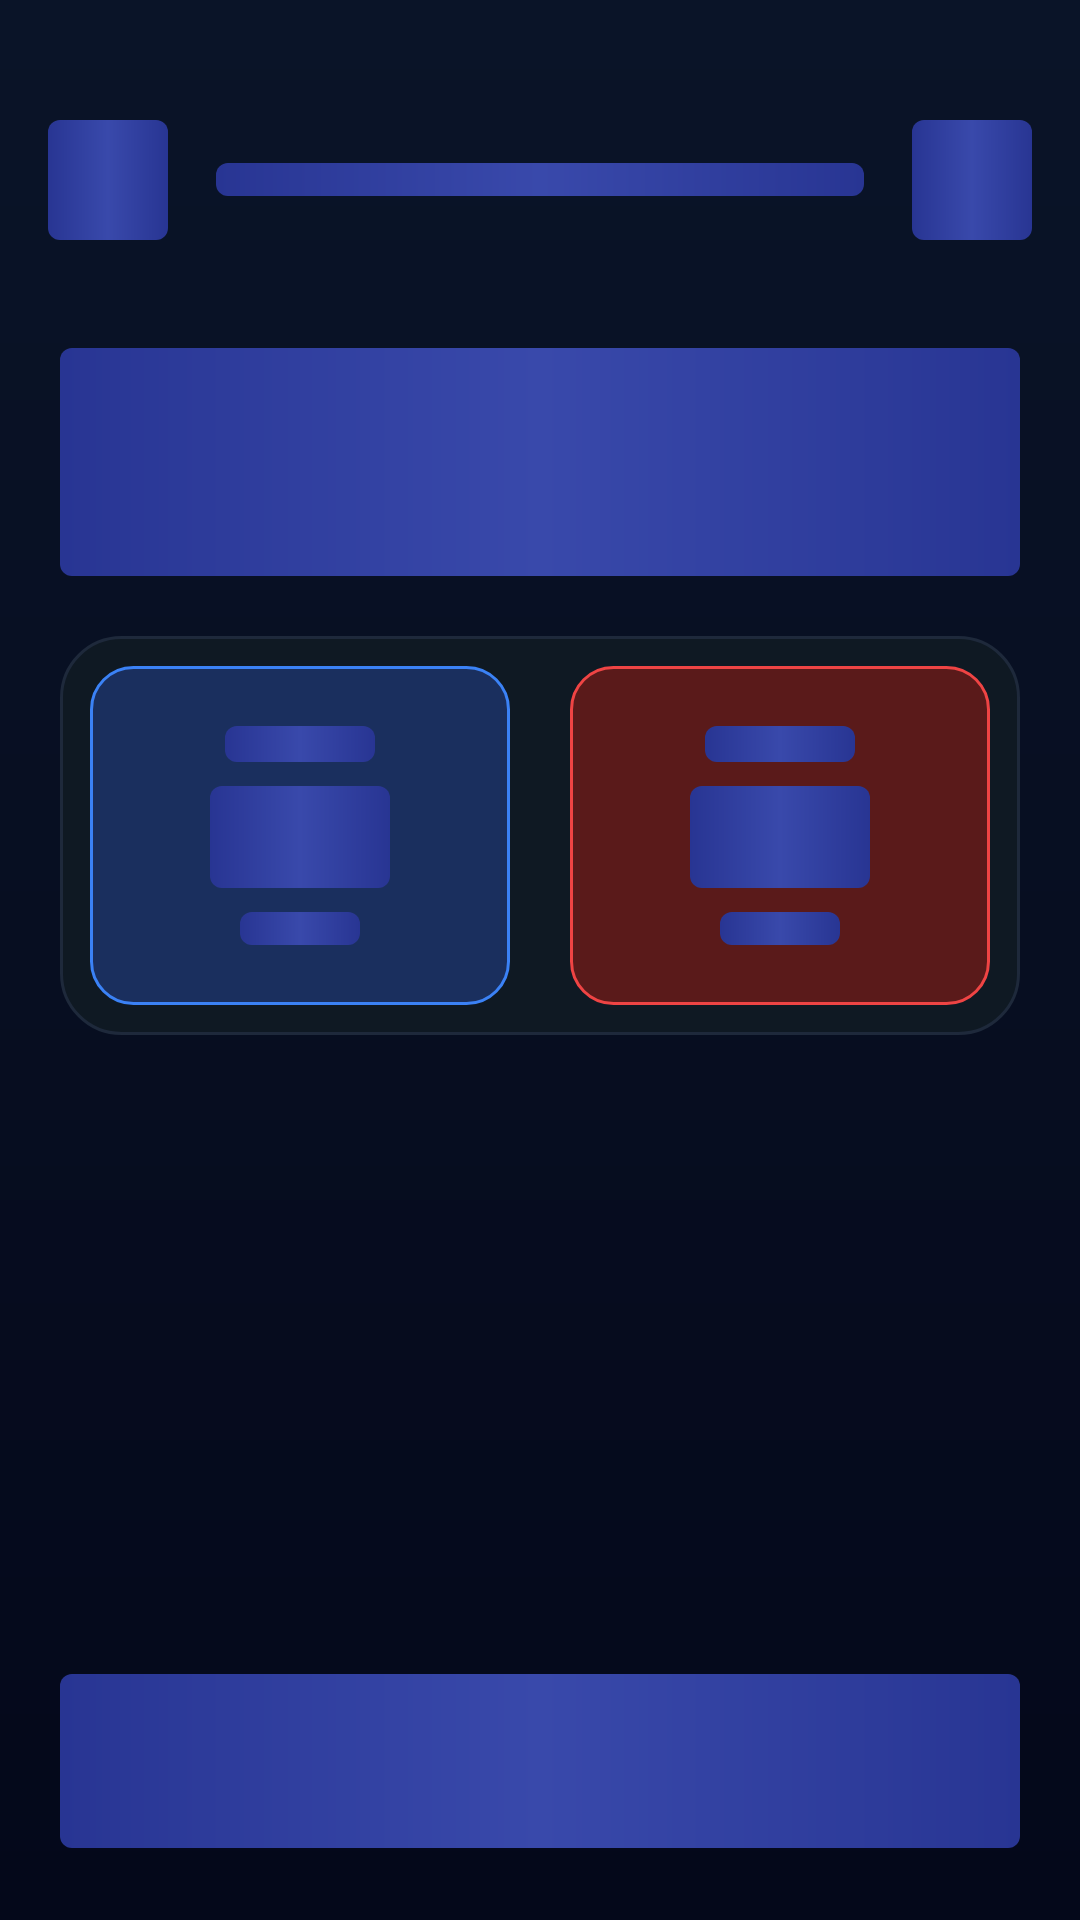

Reconstruct the res/layout file that produces this screen, plus the resources it refers to.
<!-- AndroidManifest.xml: application theme Theme.ZplHandCricket -->
<!-- res/layout/skeleton_result.xml -->
<?xml version="1.0" encoding="utf-8"?>
<LinearLayout xmlns:android="http://schemas.android.com/apk/res/android"
    android:layout_width="match_parent"
    android:layout_height="match_parent"
    android:background="@drawable/bg_result_dark"
    android:orientation="vertical">

    
    <LinearLayout
        android:layout_width="match_parent"
        android:layout_height="wrap_content"
        android:gravity="center_vertical"
        android:orientation="horizontal"
        android:paddingHorizontal="16dp"
        android:paddingTop="40dp"
        android:paddingBottom="8dp">

        <View
            android:layout_width="40dp"
            android:layout_height="40dp"
            android:background="@drawable/skeleton_shimmer"
            android:radius="20dp"/>

        <View
            android:layout_width="0dp"
            android:layout_height="11dp"
            android:layout_weight="1"
            android:layout_marginHorizontal="16dp"
            android:background="@drawable/skeleton_shimmer"/>

        <View
            android:layout_width="40dp"
            android:layout_height="40dp"
            android:background="@drawable/skeleton_shimmer"
            android:radius="20dp"/>
    </LinearLayout>

    
    <androidx.core.widget.NestedScrollView
        android:layout_width="match_parent"
        android:layout_height="0dp"
        android:layout_weight="1"
        android:fillViewport="true"
        android:scrollbars="none">

        <LinearLayout
            android:layout_width="match_parent"
            android:layout_height="wrap_content"
            android:orientation="vertical"
            android:paddingHorizontal="20dp"
            android:paddingBottom="20dp">

            
            <View
                android:layout_width="match_parent"
                android:layout_height="76dp"
                android:layout_marginTop="28dp"
                android:background="@drawable/skeleton_shimmer"
                android:radius="8dp"/>

            
            <LinearLayout
                android:layout_width="match_parent"
                android:layout_height="wrap_content"
                android:layout_marginTop="20dp"
                android:background="@drawable/bg_score_pair_card"
                android:orientation="horizontal">

                
                <LinearLayout
                    android:layout_width="0dp"
                    android:layout_height="wrap_content"
                    android:layout_weight="1"
                    android:background="@drawable/bg_player_card_blue"
                    android:gravity="center"
                    android:orientation="vertical"
                    android:paddingHorizontal="16dp"
                    android:paddingVertical="20dp"
                    android:layout_margin="10dp">

                    <View
                        android:layout_width="50dp"
                        android:layout_height="12dp"
                        android:background="@drawable/skeleton_shimmer"
                        android:layout_marginBottom="8dp"/>

                    <View
                        android:layout_width="60dp"
                        android:layout_height="34dp"
                        android:background="@drawable/skeleton_shimmer"
                        android:layout_marginBottom="8dp"/>

                    <View
                        android:layout_width="40dp"
                        android:layout_height="11dp"
                        android:background="@drawable/skeleton_shimmer"/>
                </LinearLayout>

                
                <LinearLayout
                    android:layout_width="0dp"
                    android:layout_height="wrap_content"
                    android:layout_weight="1"
                    android:background="@drawable/bg_player_card_red"
                    android:gravity="center"
                    android:orientation="vertical"
                    android:paddingHorizontal="16dp"
                    android:paddingVertical="20dp"
                    android:layout_margin="10dp">

                    <View
                        android:layout_width="50dp"
                        android:layout_height="12dp"
                        android:background="@drawable/skeleton_shimmer"
                        android:layout_marginBottom="8dp"/>

                    <View
                        android:layout_width="60dp"
                        android:layout_height="34dp"
                        android:background="@drawable/skeleton_shimmer"
                        android:layout_marginBottom="8dp"/>

                    <View
                        android:layout_width="40dp"
                        android:layout_height="11dp"
                        android:background="@drawable/skeleton_shimmer"/>
                </LinearLayout>
            </LinearLayout>
        </LinearLayout>
    </androidx.core.widget.NestedScrollView>

    
    <View
        android:layout_width="match_parent"
        android:layout_height="58dp"
        android:layout_marginHorizontal="20dp"
        android:layout_marginBottom="24dp"
        android:layout_marginTop="8dp"
        android:background="@drawable/skeleton_shimmer"/>
</LinearLayout>
<!-- resources referenced by this layout -->
<resources>
  <!-- drawable bg_player_card_blue (drawable) -->
  <?xml version="1.0" encoding="utf-8"?>
  <shape xmlns:android="http://schemas.android.com/apk/res/android"
      android:shape="rectangle">
      <solid android:color="#1A2F5E"/>
      <corners android:radius="14dp"/>
      <stroke android:width="1dp" android:color="#3B82F6"/>
  </shape>
  <!-- drawable bg_player_card_red (drawable) -->
  <?xml version="1.0" encoding="utf-8"?>
  <shape xmlns:android="http://schemas.android.com/apk/res/android"
      android:shape="rectangle">
      <solid android:color="#5A1A1A"/>
      <corners android:radius="14dp"/>
      <stroke android:width="1dp" android:color="#EF4444"/>
  </shape>
  <!-- drawable bg_result_dark (drawable) -->
  <?xml version="1.0" encoding="utf-8"?>
  <shape xmlns:android="http://schemas.android.com/apk/res/android">
      <gradient
          android:angle="270"
          android:startColor="#0A1428"
          android:endColor="#04081A"/>
  </shape>
  <!-- drawable bg_score_pair_card (drawable) -->
  <?xml version="1.0" encoding="utf-8"?>
  <shape xmlns:android="http://schemas.android.com/apk/res/android"
      android:shape="rectangle">
      <solid android:color="#0F1923"/>
      <corners android:radius="20dp"/>
      <stroke android:width="1dp" android:color="#1E293B"/>
  </shape>
  <!-- drawable skeleton_shimmer (drawable) -->
  <?xml version="1.0" encoding="utf-8"?>
  <shape xmlns:android="http://schemas.android.com/apk/res/android">
      <gradient
          android:startColor="#283593"
          android:centerColor="#3949AB"
          android:endColor="#283593"
          android:angle="0"
          android:type="linear" />
      <corners android:radius="4dp" />
  </shape>
  <style name="Theme.ZplHandCricket" parent="Theme.MaterialComponents.Light.NoActionBar">
          <item name="colorPrimary">@color/zpl_blue</item>
          <item name="colorPrimaryDark">@color/zpl_blue_dark</item>
          <item name="colorAccent">@color/zpl_red</item>
          <item name="android:statusBarColor">@color/zpl_blue_dark</item>
          <item name="android:windowLightStatusBar">false</item>
      </style>
  <color name="zpl_blue">#1D4ED8</color>
  <color name="zpl_blue_dark">#0F3BB0</color>
  <color name="zpl_red">#E63946</color>
</resources>
